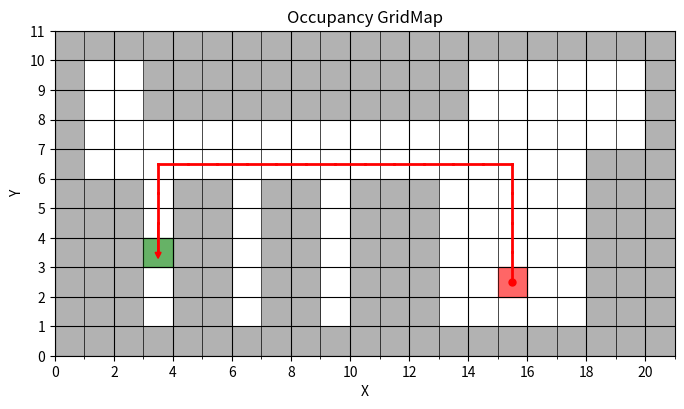

Here is the Python script that generated this plot:
import matplotlib.pyplot as plt
import matplotlib.ticker as ticker
import matplotlib.colors as mcolors
import numpy as np
from typing import Tuple
class map():
    def __init__(self, width, height, location=(0, 0)):
        self.occupied = dict()
        self.traveled = dict()
        self.location = location
        self.width = width
        self.height = height
    
    def add_occupancy(self, x, y):
        self.occupied[(x, y)] = True

    def check_occupancy(self, x, y):
        if x < 0 or x >= self.width or y < 0 or y >= self.height:
            return True # Occupied if outside the map
        return (x, y) in self.occupied
    
    def travel_to(self, x, y):
        self.traveled[self.location] = (x, y)
        self.location = (x, y)

    def bfs(self, start, goal) -> list[Tuple]:
        queue = [start]
        visited = set()
        parent = dict()
        found = False

        # Cardinal directions (up, down, left, right)
        directions = [(0, 1), (1, 0), (0, -1), (-1, 0)]

        while queue:
            current = queue.pop(0)
            visited.add(current)
            if current == goal:
                found = True
                break
            x, y = current
            for dx, dy in directions:
                new_x, new_y = x + dx, y + dy
                if not self.check_occupancy(new_x, new_y) and (new_x, new_y) not in visited:
                    queue.append((new_x, new_y))
                    visited.add((new_x, new_y))  # Mark as visited when queued
                    parent[(new_x, new_y)] = current

        if not found:
            return None

        # Reconstruct the path
        path = [goal]
        while path[-1] != start:
            path.append(parent[path[-1]])
        path.reverse()
        return path

    def show(self):
        # Create a grid
        occupied = np.zeros((self.height, self.width))
        
        # Mark occupied cells
        for (x, y) in self.occupied.keys():
            occupied[self.height - 1 - y, x] = 1  # Flip y-axis

        # Create a custom colormap
        colors = [(1, 1, 1), (0.7, 0.7, 0.7)]  # White for unoccupied, Gray for occupied
        cmap = mcolors.LinearSegmentedColormap.from_list("custom_gray", colors, N=2)

        # Plot the grid
        plt.figure(figsize=(8, 8))
        plt.imshow(occupied, cmap=cmap, origin='upper', extent=(0, self.width, 0, self.height))
        
        # Draw traveled path
        ax = plt.gca()
        
        # Fill the starting square with red
        (x,y), _ = next(iter(self.traveled.items()))
        rect = plt.Rectangle((x, y), 1, 1, color='red', alpha=0.6)
        ax.add_patch(rect)
        # Start with a red dot
        ax.plot(x + 0.5, y + 0.5, 'ro', markersize=5)
        # Fill the final destination square with green
        (x,y), (dest_x, dest_y) = next(iter(reversed(self.traveled.items())))
        rect = plt.Rectangle((dest_x, dest_y), 1, 1, color='green', alpha=0.6)
        ax.add_patch(rect)
        # Add arrows to indicate direction
        ax.arrow(x + 0.5, y + 0.5, dest_x - x, dest_y - y, head_width=0.2, head_length=0.2, fc='red', ec='red')

        # Draw lines from (x, y) to (dest_x, dest_y)
        for (x, y), (dest_x, dest_y) in self.traveled.items():
            ax.plot(
                [x + 0.5, dest_x + 0.5],
                [y + 0.5, dest_y + 0.5],
                color='red', linewidth=2, linestyle='-', zorder=2
        )

        # Configure gridlines
        ax = plt.gca()
        ax.set_xticks(range(self.width + 1), minor=True)  # Minor ticks align with all gridlines
        ax.set_yticks(range(self.height + 1), minor=True)
        ax.set_xticks(range(0, self.width + 1, max(1, self.width // 10)))  # Major ticks for labels
        ax.set_yticks(range(0, self.height + 1, max(1, self.height // 10)))

        # Enable gridlines
        ax.grid(which='minor', color='black', linestyle='-', linewidth=0.5)  # Minor gridlines
        ax.grid(which='major', color='black', linestyle='-', linewidth=0.8)  # Major gridlines
        ax.set_aspect('equal', adjustable='box')

        # Set integer-based mouse-over coordinate display
        ax.xaxis.set_major_formatter(ticker.FuncFormatter(lambda val, pos: f'{int(val)}'))
        ax.yaxis.set_major_formatter(ticker.FuncFormatter(lambda val, pos: f'{int(val)}'))

        # Label axes
        plt.xlabel('X')
        plt.ylabel('Y')
        plt.title('Occupancy GridMap')
        plt.show()

# Create a map
m = map(width=21, height=11, location=(15, 2))

# Add occupied points
# Perimeter
for i in range(0, 21):
    m.add_occupancy(i, 0)
    m.add_occupancy(i, 10)
# Long Desk
for i in range(3, 14):
    m.add_occupancy(i, 9)
    m.add_occupancy(i, 8)
# Wall
for i in range(0, 7):
    m.add_occupancy(20, i)
    m.add_occupancy(19, i)
    m.add_occupancy(18, i)
for i in range(1, 10):
    m.add_occupancy(0, i)
    m.add_occupancy(20, i)

# Desks
for i in range(1, 6):
    # Desk 1
    m.add_occupancy(1, i)
    m.add_occupancy(2, i)
    # Desk 2
    m.add_occupancy(4, i)
    m.add_occupancy(5, i)
    # Desk 3
    m.add_occupancy(7, i)
    m.add_occupancy(8, i)
    # Desk 4
    m.add_occupancy(10, i)
    m.add_occupancy(11, i)
    m.add_occupancy(12, i)

path = m.bfs((15, 2), (3, 3))

for x, y in path:
    m.travel_to(x, y)

# Show the map
m.show()
